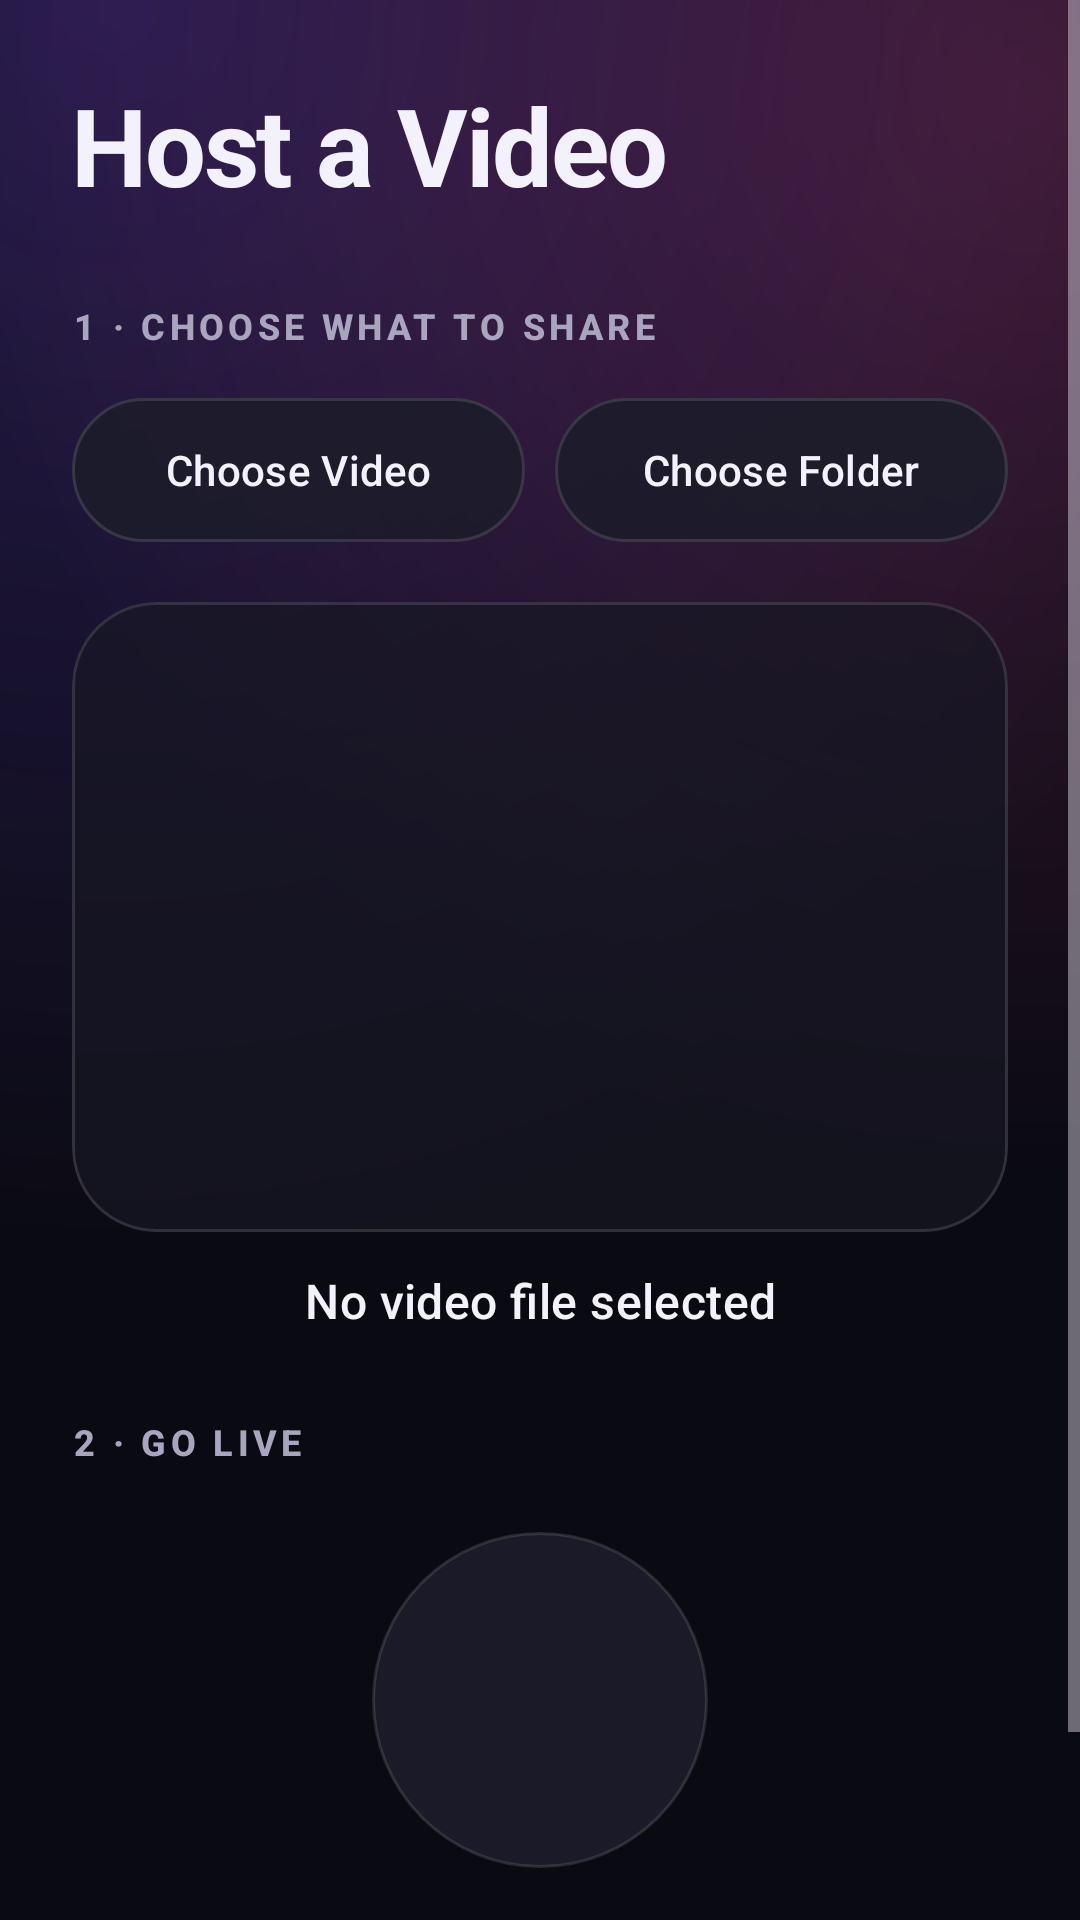

This screen was rendered from an Android layout file. Write that file and the resources it references.
<!-- AndroidManifest.xml: application theme Theme.VideoStreamLocal -->
<!-- res/layout/activity_host.xml -->
<?xml version="1.0" encoding="utf-8"?>
<ScrollView xmlns:android="http://schemas.android.com/apk/res/android"
    xmlns:app="http://schemas.android.com/apk/res-auto"
    xmlns:tools="http://schemas.android.com/tools"
    android:layout_width="match_parent"
    android:layout_height="match_parent"
    android:background="@drawable/bg_screen_glow"
    android:fillViewport="true"
    tools:context=".HostActivity">

    <LinearLayout
        android:layout_width="match_parent"
        android:layout_height="wrap_content"
        android:orientation="vertical"
        android:padding="@dimen/screen_horizontal_margin">

        <TextView
            android:layout_width="wrap_content"
            android:layout_height="wrap_content"
            android:text="@string/host_a_video"
            android:textAppearance="@style/TextAppearance.App.Display" />

        <TextView
            android:layout_width="wrap_content"
            android:layout_height="wrap_content"
            android:layout_marginTop="28dp"
            android:text="@string/host_step_pick"
            android:textAppearance="@style/TextAppearance.App.SectionLabel" />

        
        <LinearLayout
            android:id="@+id/pickerButtons"
            android:layout_width="match_parent"
            android:layout_height="wrap_content"
            android:layout_marginTop="12dp"
            android:orientation="horizontal">

            <com.google.android.material.button.MaterialButton
                android:id="@+id/chooseFileButton"
                style="@style/Widget.App.Button.Glass"
                android:layout_width="0dp"
                android:layout_height="wrap_content"
                android:layout_marginEnd="10dp"
                android:layout_weight="1"
                android:ellipsize="end"
                android:maxLines="1"
                android:text="@string/choose_video"
                app:icon="@drawable/ic_videocam" />

            <com.google.android.material.button.MaterialButton
                android:id="@+id/chooseFolderButton"
                style="@style/Widget.App.Button.Glass"
                android:layout_width="0dp"
                android:layout_height="wrap_content"
                android:layout_weight="1"
                android:ellipsize="end"
                android:maxLines="1"
                android:text="@string/choose_folder"
                app:icon="@drawable/ic_folder" />

        </LinearLayout>

        <com.google.android.material.card.MaterialCardView
            android:id="@+id/previewCard"
            style="@style/Widget.App.Card"
            android:layout_width="match_parent"
            android:layout_height="210dp"
            android:layout_marginTop="16dp">

            <FrameLayout
                android:id="@+id/selectedPreview"
                android:layout_width="match_parent"
                android:layout_height="match_parent">

                <ImageView
                    android:id="@+id/thumbnailPreview"
                    android:layout_width="match_parent"
                    android:layout_height="match_parent"
                    android:contentDescription="@string/selected_video_thumbnail"
                    android:scaleType="centerCrop"
                    android:visibility="gone"
                    tools:visibility="visible" />

                <FrameLayout
                    android:id="@+id/folderPreview"
                    android:layout_width="84dp"
                    android:layout_height="84dp"
                    android:layout_gravity="center"
                    android:background="@drawable/bg_brand_gradient_round"
                    android:visibility="gone">

                    <ImageView
                        android:layout_width="44dp"
                        android:layout_height="44dp"
                        android:layout_gravity="center"
                        android:contentDescription="@null"
                        android:src="@drawable/ic_folder"
                        app:tint="@color/white" />

                </FrameLayout>

            </FrameLayout>

        </com.google.android.material.card.MaterialCardView>

        <TextView
            android:id="@+id/selectedFileText"
            android:layout_width="match_parent"
            android:layout_height="wrap_content"
            android:layout_marginTop="12dp"
            android:gravity="center"
            android:text="@string/no_video_selected"
            android:textAppearance="?attr/textAppearanceTitleMedium"
            android:textColor="?attr/colorOnSurface" />

        <LinearLayout
            android:id="@+id/sortOptionRow"
            android:layout_width="match_parent"
            android:layout_height="wrap_content"
            android:layout_marginTop="14dp"
            android:background="@drawable/bg_glass_pill"
            android:gravity="center_vertical"
            android:orientation="horizontal"
            android:paddingStart="20dp"
            android:paddingTop="4dp"
            android:paddingEnd="8dp"
            android:paddingBottom="4dp"
            android:visibility="gone"
            tools:visibility="visible">

            <TextView
                android:layout_width="wrap_content"
                android:layout_height="wrap_content"
                android:layout_marginEnd="8dp"
                android:text="@string/option_default_sort"
                android:textColor="?attr/colorOnSurfaceVariant" />

            <Spinner
                android:id="@+id/defaultSortSpinner"
                android:layout_width="0dp"
                android:layout_height="wrap_content"
                android:layout_weight="1" />

        </LinearLayout>

        <TextView
            android:layout_width="wrap_content"
            android:layout_height="wrap_content"
            android:layout_marginTop="28dp"
            android:text="@string/host_step_start"
            android:textAppearance="@style/TextAppearance.App.SectionLabel" />

        
        <com.google.android.material.button.MaterialButton
            android:id="@+id/toggleButton"
            android:layout_width="132dp"
            android:layout_height="132dp"
            android:layout_gravity="center_horizontal"
            android:layout_marginTop="12dp"
            android:background="@drawable/bg_start_button"
            android:enabled="false"
            android:insetLeft="0dp"
            android:insetTop="0dp"
            android:insetRight="0dp"
            android:insetBottom="0dp"
            android:padding="0dp"
            android:text="@string/start_streaming"
            android:textSize="0dp"
            app:backgroundTint="@null"
            app:icon="@drawable/ic_play_arrow"
            app:iconGravity="textStart"
            app:iconPadding="0dp"
            app:iconSize="52dp"
            app:iconTint="@color/white" />

        <TextView
            android:id="@+id/statusText"
            android:layout_width="wrap_content"
            android:layout_height="wrap_content"
            android:layout_gravity="center_horizontal"
            android:layout_marginTop="14dp"
            android:background="@drawable/bg_glass_pill"
            android:gravity="center"
            android:paddingHorizontal="18dp"
            android:paddingVertical="10dp"
            android:text="@string/status_idle"
            android:textAppearance="?attr/textAppearanceBodyMedium"
            android:textColor="?attr/colorOnSurface"
            android:textIsSelectable="true" />

        <com.google.android.material.button.MaterialButton
            android:id="@+id/remoteControlButton"
            style="@style/Widget.App.Button.Gradient"
            android:layout_width="match_parent"
            android:layout_height="wrap_content"
            android:layout_marginTop="22dp"
            android:text="@string/remote_control"
            android:visibility="gone"
            app:icon="@drawable/ic_remote"
            tools:visibility="visible" />

    </LinearLayout>

</ScrollView>
<!-- resources referenced by this layout -->
<resources>
  <color name="white">#FFFFFFFF</color>
  <dimen name="screen_horizontal_margin">24dp</dimen>
  <!-- drawable bg_glass_pill (drawable) -->
  <?xml version="1.0" encoding="utf-8"?>
  <shape xmlns:android="http://schemas.android.com/apk/res/android" android:shape="rectangle">
      <solid android:color="@color/glass_fill_strong" />
      <stroke android:width="1dp" android:color="@color/glass_stroke" />
      <corners android:radius="999dp" />
  </shape>
  <string name="choose_folder">Choose Folder</string>
  <string name="choose_video">Choose Video</string>
  <string name="host_a_video">Host a Video</string>
  <string name="host_step_pick">1 · Choose what to share</string>
  <string name="host_step_start">2 · Go live</string>
  <string name="no_video_selected">No video file selected</string>
  <string name="option_default_sort">Default sort:</string>
  <string name="remote_control">Remote Control</string>
  <string name="selected_video_thumbnail">Selected video thumbnail</string>
  <string name="start_streaming">Start Streaming</string>
  <string name="status_idle">Not streaming</string>
  <style name="TextAppearance.App.Display" parent="TextAppearance.Material3.DisplaySmall">
          <item name="android:textColor">?attr/colorOnSurface</item>
          <item name="android:textStyle">bold</item>
          <item name="android:letterSpacing">-0.02</item>
      </style>
  <style name="TextAppearance.App.SectionLabel" parent="TextAppearance.Material3.LabelLarge">
          <item name="android:textColor">?attr/colorOnSurfaceVariant</item>
          <item name="android:textAllCaps">true</item>
          <item name="android:letterSpacing">0.12</item>
          <item name="android:textSize">12sp</item>
          <item name="android:textStyle">bold</item>
      </style>
  <color name="glass_fill_strong">#E61C1C2B</color>
  <color name="glass_stroke">#1FFFFFFF</color>
  <color name="md_surface">#0A0A12</color>
  <!-- drawable bg_brand_gradient (drawable) -->
  <?xml version="1.0" encoding="utf-8"?>
  <shape xmlns:android="http://schemas.android.com/apk/res/android" android:shape="rectangle">
      <gradient
          android:angle="315"
          android:endColor="?attr/colorSecondary"
          android:startColor="?attr/colorPrimary"
          android:type="linear" />
      <corners android:radius="999dp" />
  </shape>
  <color name="glass_fill">#B3171724</color>
  <color name="brand_primary">#7C4DFF</color>
  <color name="brand_secondary">#FF4FA3</color>
  <color name="md_surface_container_lowest">#07070D</color>
  <color name="md_surface_container_low">#101019</color>
  <color name="md_surface_container">#14141E</color>
  <color name="md_surface_container_high">#1C1C29</color>
  <color name="md_surface_container_highest">#25253A</color>
  <color name="md_surface_variant">#25253A</color>
  <color name="md_on_surface">#F3F1FB</color>
  <color name="md_on_surface_variant">#A9A5BE</color>
  <color name="md_outline">#3A3A55</color>
  <color name="md_outline_variant">#2E2E44</color>
  <style name="ShapeAppearance.App.ExtraSmall" parent="ShapeAppearance.Material3.Corner.ExtraSmall">
          <item name="cornerSize">10dp</item>
      </style>
  <style name="ShapeAppearance.App.Small" parent="ShapeAppearance.Material3.Corner.Small">
          <item name="cornerSize">16dp</item>
      </style>
  <style name="ShapeAppearance.App.Medium" parent="ShapeAppearance.Material3.Corner.Medium">
          <item name="cornerSize">24dp</item>
      </style>
  <style name="ShapeAppearance.App.Large" parent="ShapeAppearance.Material3.Corner.Large">
          <item name="cornerSize">30dp</item>
      </style>
  <style name="ShapeAppearance.App.ExtraLarge" parent="ShapeAppearance.Material3.Corner.ExtraLarge">
          <item name="cornerSize">36dp</item>
      </style>
</resources>
